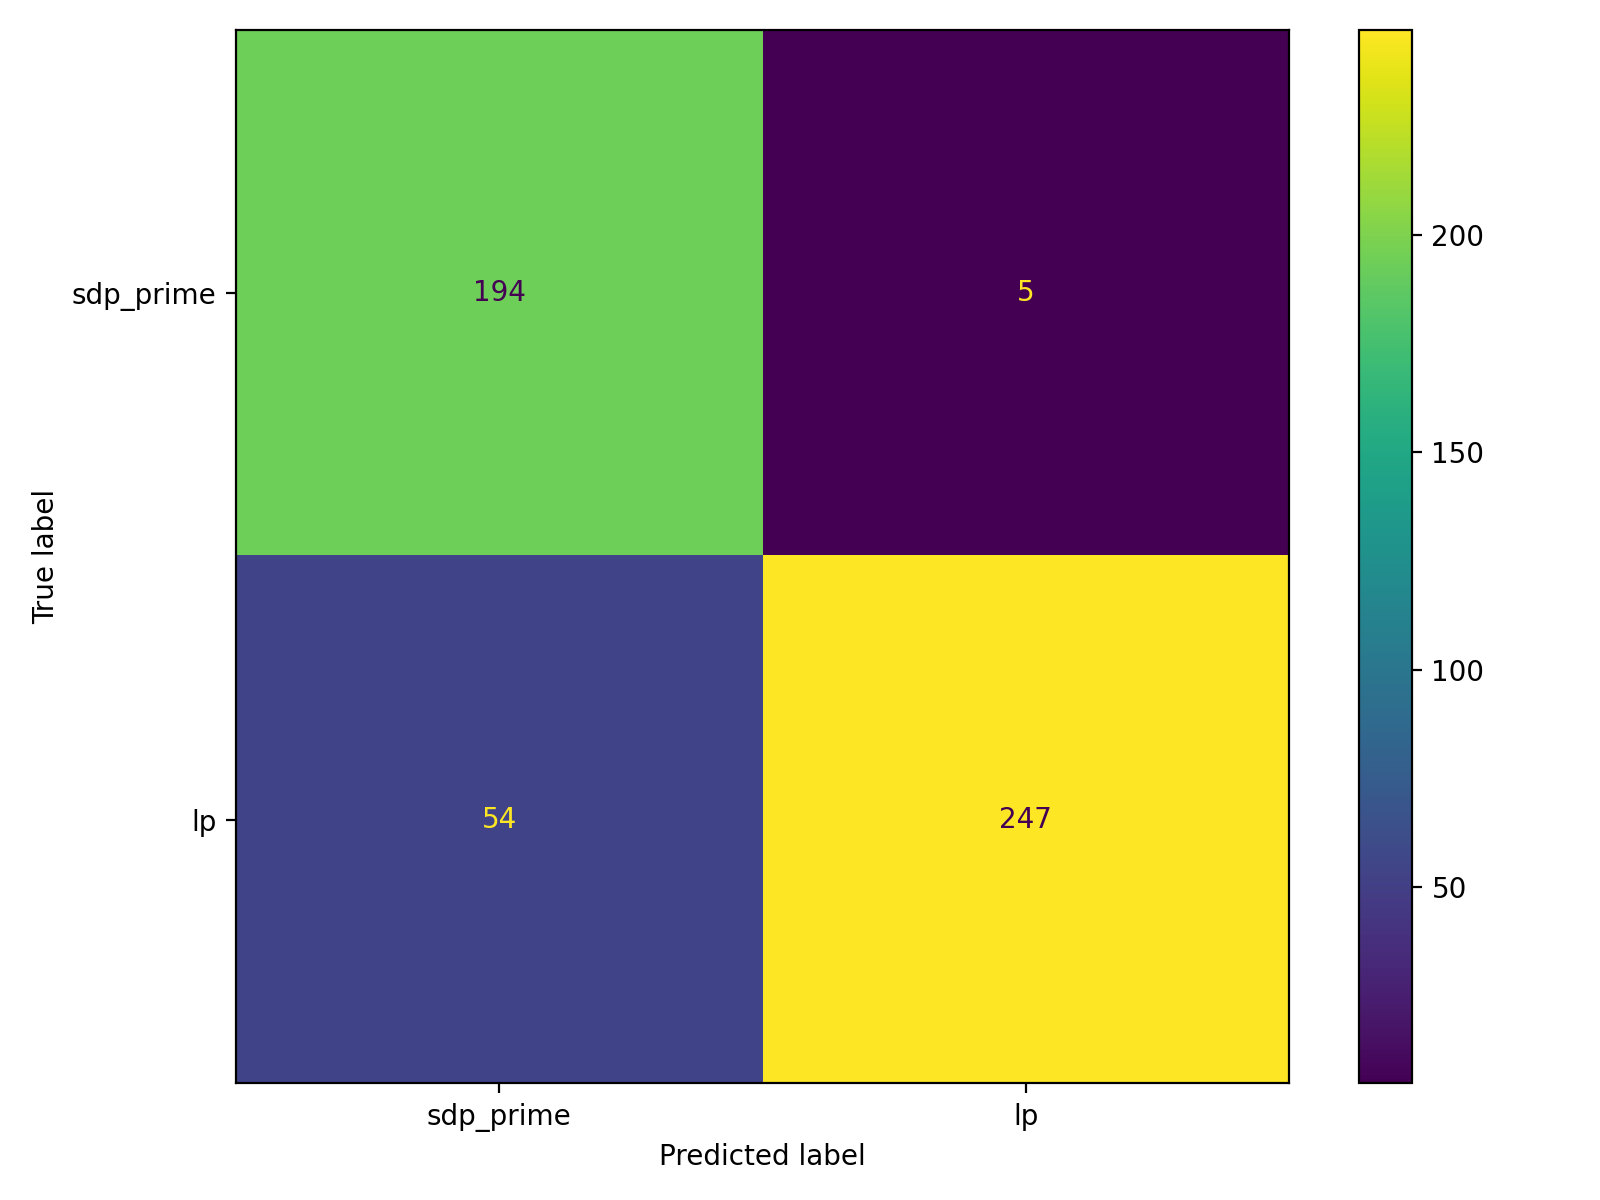

The file beside this chart, header and first rows:
, pred_sdp_prime(0), pred_lp(1)
true_sdp_prime(0), 194, 5
true_lp(1), 54, 247
